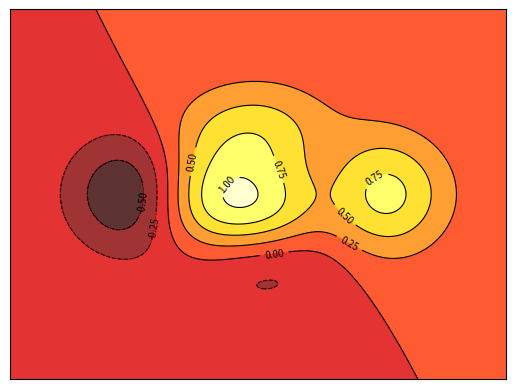

Write the Python code that produced this figure.
import numpy as np
import matplotlib.pyplot as plt

def f(x, y):
	return (1 - x / 2 + x ** 5 + y ** 3) * np.exp(-x ** 2 - y ** 2)


n = 256
x = np.linspace(-3, 3, 4 * n)
y = np.linspace(-3, 3, 3 * n)

X, Y = np.meshgrid(x, y)
Z = f(X, Y)

plt.xticks(())
plt.yticks(())
plt.contourf(Z, cmap='hot', alpha=0.8)
cnt = plt.contour(Z, colors='black', linewidths=0.8)
plt.clabel(cnt,[-0.5, -0.25, 0, 0.25, 0.5, 0.75, 1], colors='black', fontsize=7)
plt.show()